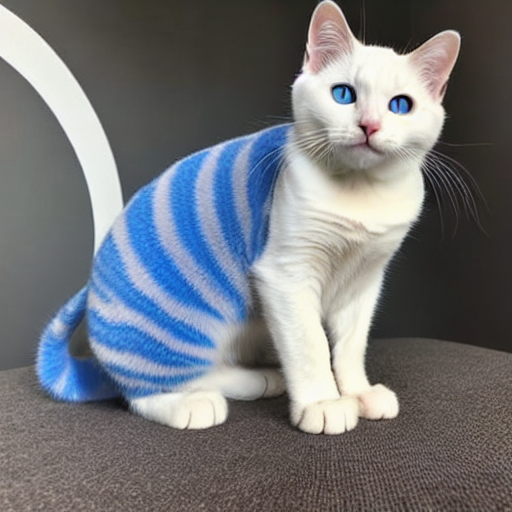
Generation parameters embedded in this image by AUTOMATIC1111 Stable Diffusion web UI or a fork of it (Forge, ...) (PNG 'parameters' text chunk):
white cat whit blue eyes
Steps: 50, Sampler: DDIM, CFG scale: 10, Seed: 3506835781, Size: 512x512, Model hash: ef705f43, Batch size: 2, Batch pos: 1